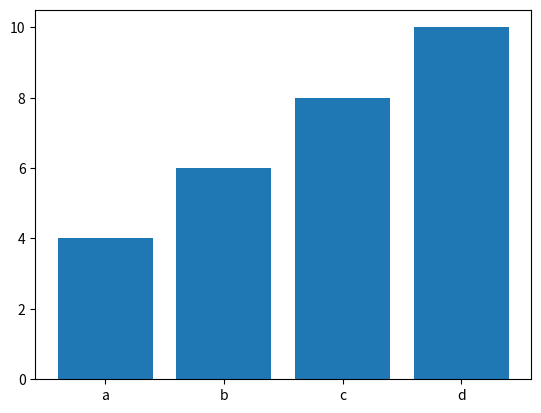

Recreate this plot in Python.
#importar la libreria

import matplotlib.pyplot as pl

pesos=[4,6,8,10]
nombres=["a","b","c","d"]

suma=0
tamaño=len(pesos)

for i in pesos:  #cuenta elementos
    print (i)

for i in pesos:
    suma+=i             #sumatoria
    print ("la suma de cada uno:",suma)

for i in pesos:
    promedio=suma/len(pesos)
    print("el promedio es:",promedio)

pl.bar(nombres,pesos)
pl.show()

